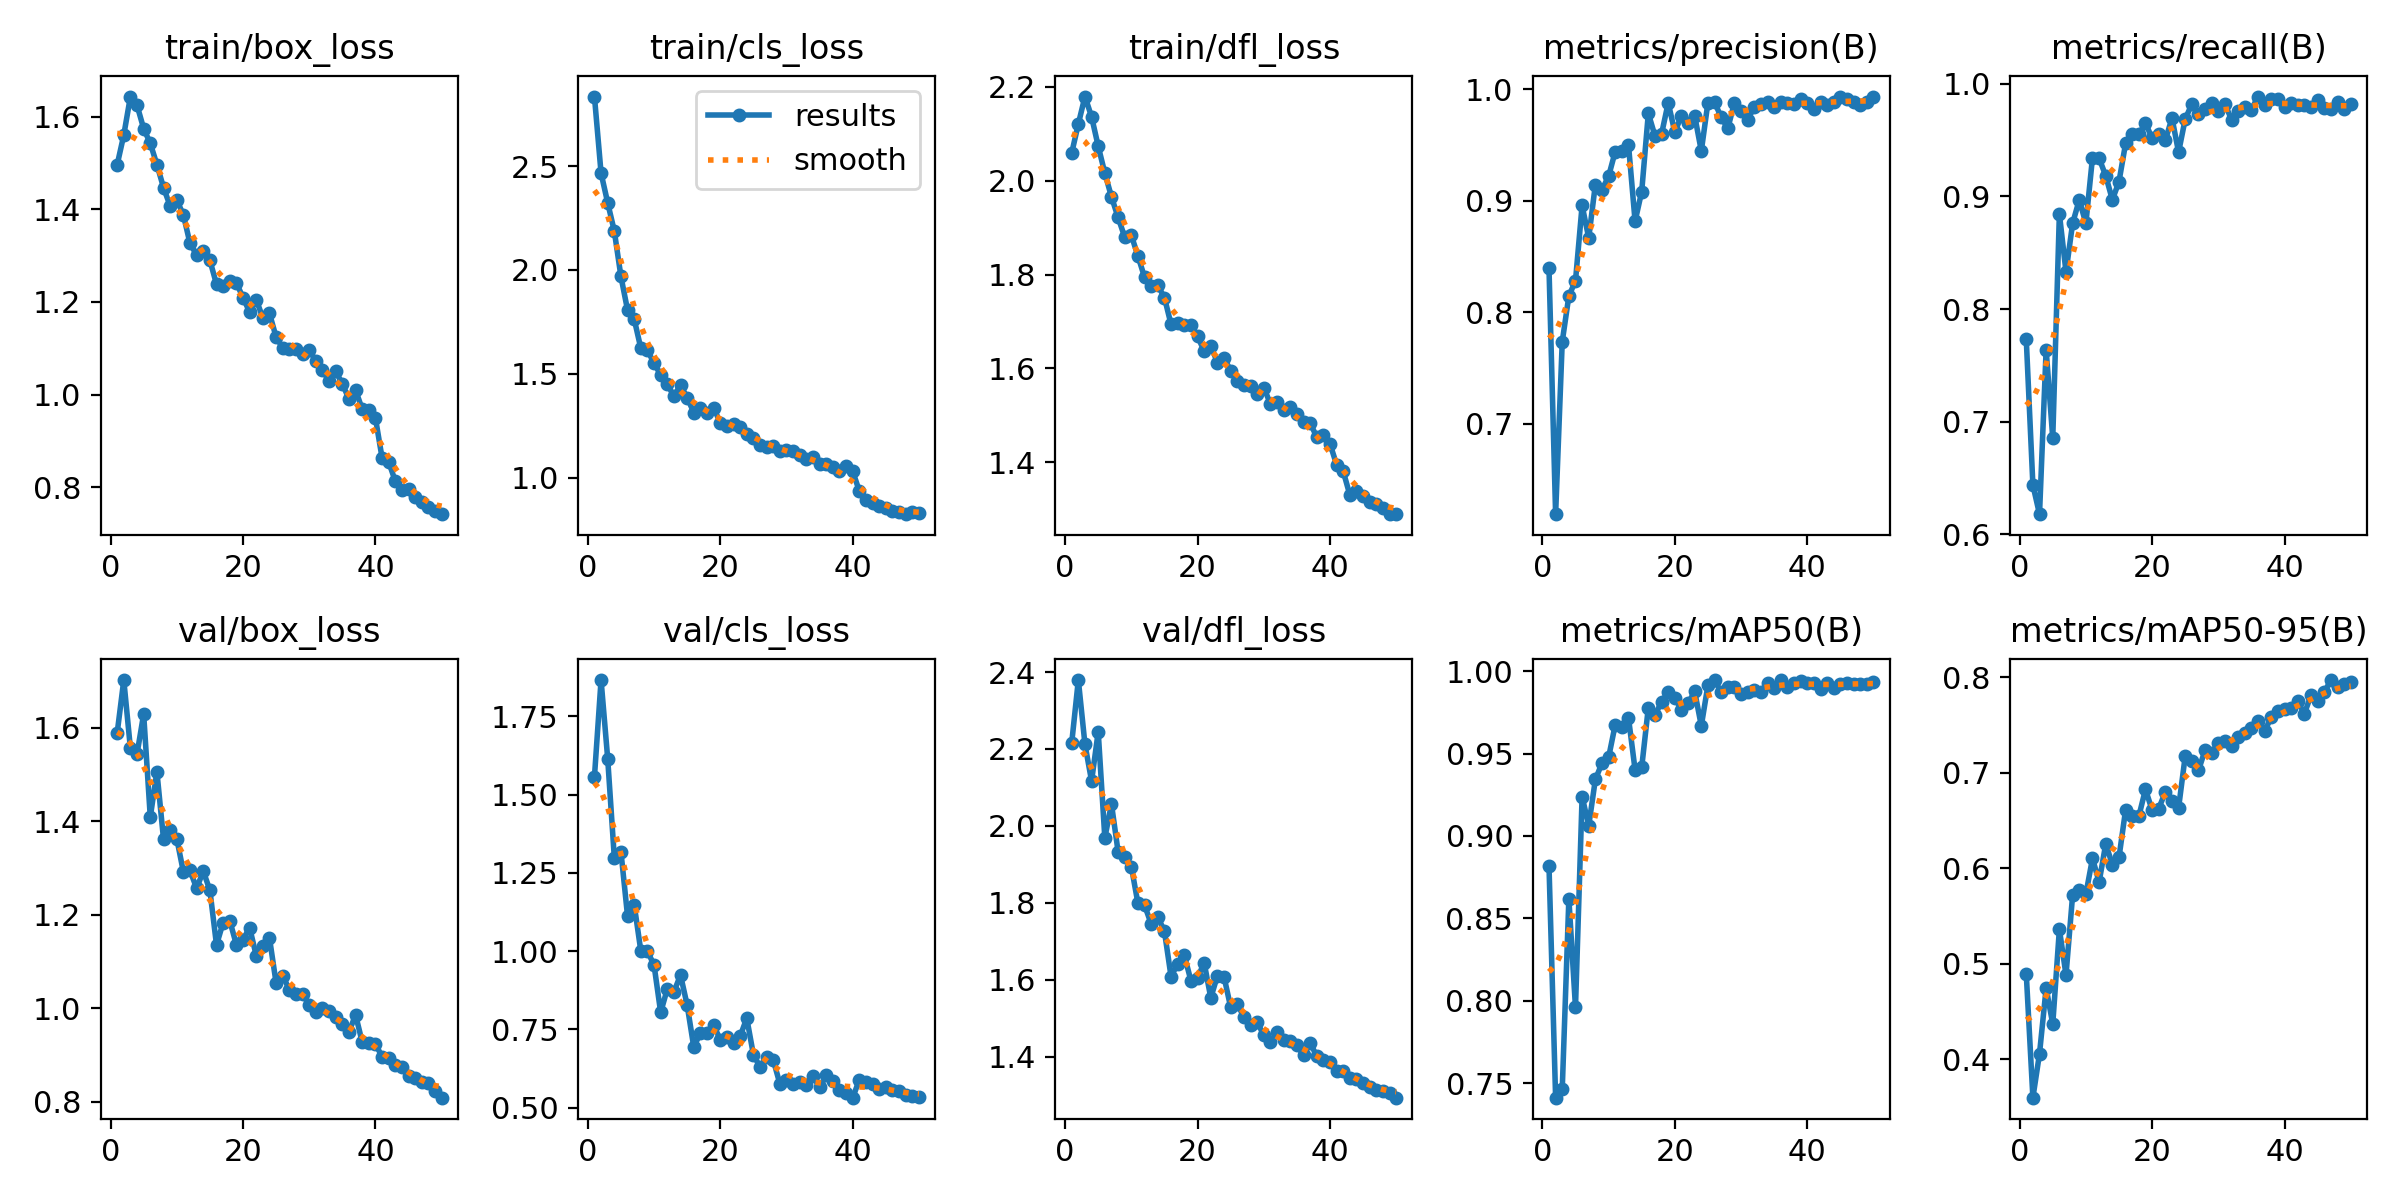

Data behind this chart, as committed beside it:
epoch, train/box_loss, train/cls_loss, train/dfl_loss, metrics/precision(B), metrics/recall(B), metrics/mAP50(B), metrics/mAP50-95(B), val/box_loss, val/cls_loss, val/dfl_loss, lr/pg0, lr/pg1, lr/pg2
1, 1.496, 2.835, 2.059, 0.8395, 0.7731, 0.8818, 0.4892, 1.589, 1.557, 2.216, 0.0005503, 0.0005503, 0.0005503
2, 1.56, 2.466, 2.121, 0.6189, 0.6439, 0.7411, 0.3596, 1.702, 1.866, 2.379, 0.001084, 0.001084, 0.001084
3, 1.643, 2.323, 2.179, 0.7737, 0.618, 0.7462, 0.4057, 1.556, 1.615, 2.212, 0.001596, 0.001596, 0.001596
4, 1.625, 2.187, 2.136, 0.8146, 0.7641, 0.8618, 0.4745, 1.544, 1.299, 2.117, 0.001568, 0.001568, 0.001568
5, 1.574, 1.969, 2.074, 0.8282, 0.6854, 0.7959, 0.4368, 1.63, 1.318, 2.245, 0.001535, 0.001535, 0.001535
6, 1.542, 1.806, 2.016, 0.8959, 0.8845, 0.9239, 0.5361, 1.409, 1.112, 1.969, 0.001502, 0.001502, 0.001502
7, 1.496, 1.764, 1.966, 0.8667, 0.833, 0.9062, 0.4882, 1.506, 1.149, 2.057, 0.001469, 0.001469, 0.001469
8, 1.447, 1.623, 1.922, 0.9146, 0.8761, 0.9343, 0.5719, 1.362, 1.001, 1.933, 0.001436, 0.001436, 0.001436
9, 1.407, 1.614, 1.88, 0.9101, 0.8969, 0.9442, 0.5773, 1.382, 0.9995, 1.918, 0.001403, 0.001403, 0.001403
10, 1.42, 1.55, 1.884, 0.922, 0.8762, 0.9476, 0.5731, 1.363, 0.9556, 1.894, 0.00137, 0.00137, 0.00137
11, 1.388, 1.495, 1.84, 0.9443, 0.9345, 0.9675, 0.6103, 1.292, 0.8043, 1.798, 0.001337, 0.001337, 0.001337
12, 1.326, 1.449, 1.794, 0.9445, 0.9339, 0.9661, 0.5855, 1.295, 0.879, 1.794, 0.001304, 0.001304, 0.001304
13, 1.301, 1.393, 1.776, 0.9506, 0.9183, 0.9718, 0.6256, 1.257, 0.8701, 1.745, 0.001271, 0.001271, 0.001271
14, 1.31, 1.445, 1.777, 0.8817, 0.897, 0.9401, 0.604, 1.294, 0.9234, 1.763, 0.001238, 0.001238, 0.001238
15, 1.29, 1.385, 1.751, 0.9084, 0.9132, 0.9417, 0.6113, 1.253, 0.8275, 1.726, 0.001205, 0.001205, 0.001205
16, 1.238, 1.313, 1.694, 0.9785, 0.9471, 0.9779, 0.6613, 1.136, 0.6933, 1.608, 0.001172, 0.001172, 0.001172
17, 1.233, 1.335, 1.696, 0.9584, 0.9556, 0.9733, 0.6549, 1.183, 0.739, 1.641, 0.001139, 0.001139, 0.001139
18, 1.245, 1.309, 1.692, 0.96, 0.9551, 0.9814, 0.6546, 1.188, 0.7372, 1.664, 0.001106, 0.001106, 0.001106
19, 1.241, 1.335, 1.692, 0.988, 0.9652, 0.9874, 0.6827, 1.136, 0.7644, 1.597, 0.001073, 0.001073, 0.001073
20, 1.209, 1.264, 1.669, 0.9618, 0.9515, 0.9836, 0.661, 1.147, 0.716, 1.605, 0.00104, 0.00104, 0.00104
21, 1.178, 1.247, 1.637, 0.9764, 0.9556, 0.9767, 0.6624, 1.173, 0.7268, 1.644, 0.001007, 0.001007, 0.001007
22, 1.205, 1.259, 1.648, 0.97, 0.9496, 0.9805, 0.6801, 1.113, 0.7075, 1.553, 0.0009739, 0.0009739, 0.0009739
23, 1.165, 1.243, 1.613, 0.9763, 0.9697, 0.9877, 0.6702, 1.133, 0.7277, 1.61, 0.0009409, 0.0009409, 0.0009409
24, 1.175, 1.21, 1.622, 0.9448, 0.9393, 0.9668, 0.6633, 1.15, 0.7859, 1.607, 0.0009078, 0.0009078, 0.0009078
25, 1.124, 1.189, 1.596, 0.9882, 0.9687, 0.9916, 0.7176, 1.054, 0.6694, 1.528, 0.0008748, 0.0008748, 0.0008748
26, 1.101, 1.158, 1.572, 0.9885, 0.982, 0.9946, 0.7124, 1.07, 0.6298, 1.537, 0.0008418, 0.0008418, 0.0008418
27, 1.098, 1.147, 1.565, 0.9751, 0.9728, 0.9871, 0.7025, 1.039, 0.6617, 1.503, 0.0008088, 0.0008088, 0.0008088
28, 1.098, 1.152, 1.563, 0.965, 0.9779, 0.9903, 0.7239, 1.031, 0.6523, 1.482, 0.0007758, 0.0007758, 0.0007758
29, 1.089, 1.129, 1.545, 0.9881, 0.9829, 0.9906, 0.7205, 1.03, 0.5761, 1.489, 0.0007428, 0.0007428, 0.0007428
30, 1.096, 1.131, 1.559, 0.9809, 0.9756, 0.9863, 0.7316, 1.007, 0.5897, 1.456, 0.0007098, 0.0007098, 0.0007098
31, 1.073, 1.127, 1.525, 0.9728, 0.982, 0.9873, 0.7338, 0.9924, 0.5756, 1.437, 0.0006768, 0.0006768, 0.0006768
32, 1.052, 1.109, 1.529, 0.9845, 0.9682, 0.9888, 0.7287, 1, 0.5804, 1.463, 0.0006438, 0.0006438, 0.0006438
33, 1.029, 1.087, 1.511, 0.987, 0.9756, 0.9877, 0.7372, 0.9939, 0.5732, 1.442, 0.0006108, 0.0006108, 0.0006108
34, 1.05, 1.099, 1.519, 0.9887, 0.9796, 0.9927, 0.7415, 0.9809, 0.6014, 1.44, 0.0005778, 0.0005778, 0.0005778
35, 1.023, 1.065, 1.503, 0.9843, 0.9771, 0.9897, 0.747, 0.9661, 0.5646, 1.43, 0.0005448, 0.0005448, 0.0005448
36, 0.9901, 1.064, 1.486, 0.9885, 0.9887, 0.9946, 0.7546, 0.9496, 0.6028, 1.403, 0.0005118, 0.0005118, 0.0005118
37, 1.01, 1.051, 1.484, 0.9883, 0.9815, 0.9906, 0.744, 0.9858, 0.5841, 1.436, 0.0004788, 0.0004788, 0.0004788
38, 0.9683, 1.033, 1.454, 0.9867, 0.9864, 0.993, 0.7584, 0.9278, 0.5549, 1.401, 0.0004458, 0.0004458, 0.0004458
39, 0.9676, 1.056, 1.459, 0.9912, 0.9865, 0.9942, 0.7647, 0.9259, 0.5483, 1.392, 0.0004127, 0.0004127, 0.0004127
40, 0.9491, 1.03, 1.44, 0.9877, 0.9792, 0.9929, 0.7671, 0.924, 0.5318, 1.385, 0.0003797, 0.0003797, 0.0003797
41, 0.8633, 0.9341, 1.395, 0.9827, 0.9831, 0.9927, 0.7678, 0.8963, 0.5889, 1.362, 0.0003467, 0.0003467, 0.0003467
42, 0.8546, 0.8924, 1.381, 0.989, 0.9811, 0.9895, 0.7748, 0.8934, 0.5805, 1.363, 0.0003137, 0.0003137, 0.0003137
43, 0.8126, 0.8752, 1.33, 0.9861, 0.9811, 0.9927, 0.762, 0.8786, 0.5748, 1.344, 0.0002807, 0.0002807, 0.0002807
44, 0.7943, 0.8614, 1.339, 0.9889, 0.9789, 0.9897, 0.7816, 0.8747, 0.5606, 1.341, 0.0002477, 0.0002477, 0.0002477
45, 0.796, 0.8508, 1.327, 0.9936, 0.9855, 0.9924, 0.7754, 0.8557, 0.5664, 1.332, 0.0002147, 0.0002147, 0.0002147
46, 0.7793, 0.838, 1.316, 0.9914, 0.9782, 0.9929, 0.7846, 0.8509, 0.5577, 1.321, 0.0001817, 0.0001817, 0.0001817
47, 0.7675, 0.8335, 1.312, 0.9885, 0.9779, 0.9925, 0.7973, 0.8417, 0.554, 1.313, 0.0001487, 0.0001487, 0.0001487
48, 0.7582, 0.8235, 1.302, 0.9863, 0.9841, 0.9922, 0.7898, 0.8406, 0.5393, 1.31, 0.0001157, 0.0001157, 0.0001157
49, 0.7476, 0.8323, 1.29, 0.9884, 0.9773, 0.9921, 0.7928, 0.8238, 0.5357, 1.306, 8.2683e-05, 8.2683e-05, 8.2683e-05
50, 0.7417, 0.8278, 1.29, 0.993, 0.9819, 0.9933, 0.7949, 0.8088, 0.5349, 1.293, 4.9677e-05, 4.9677e-05, 4.9677e-05
